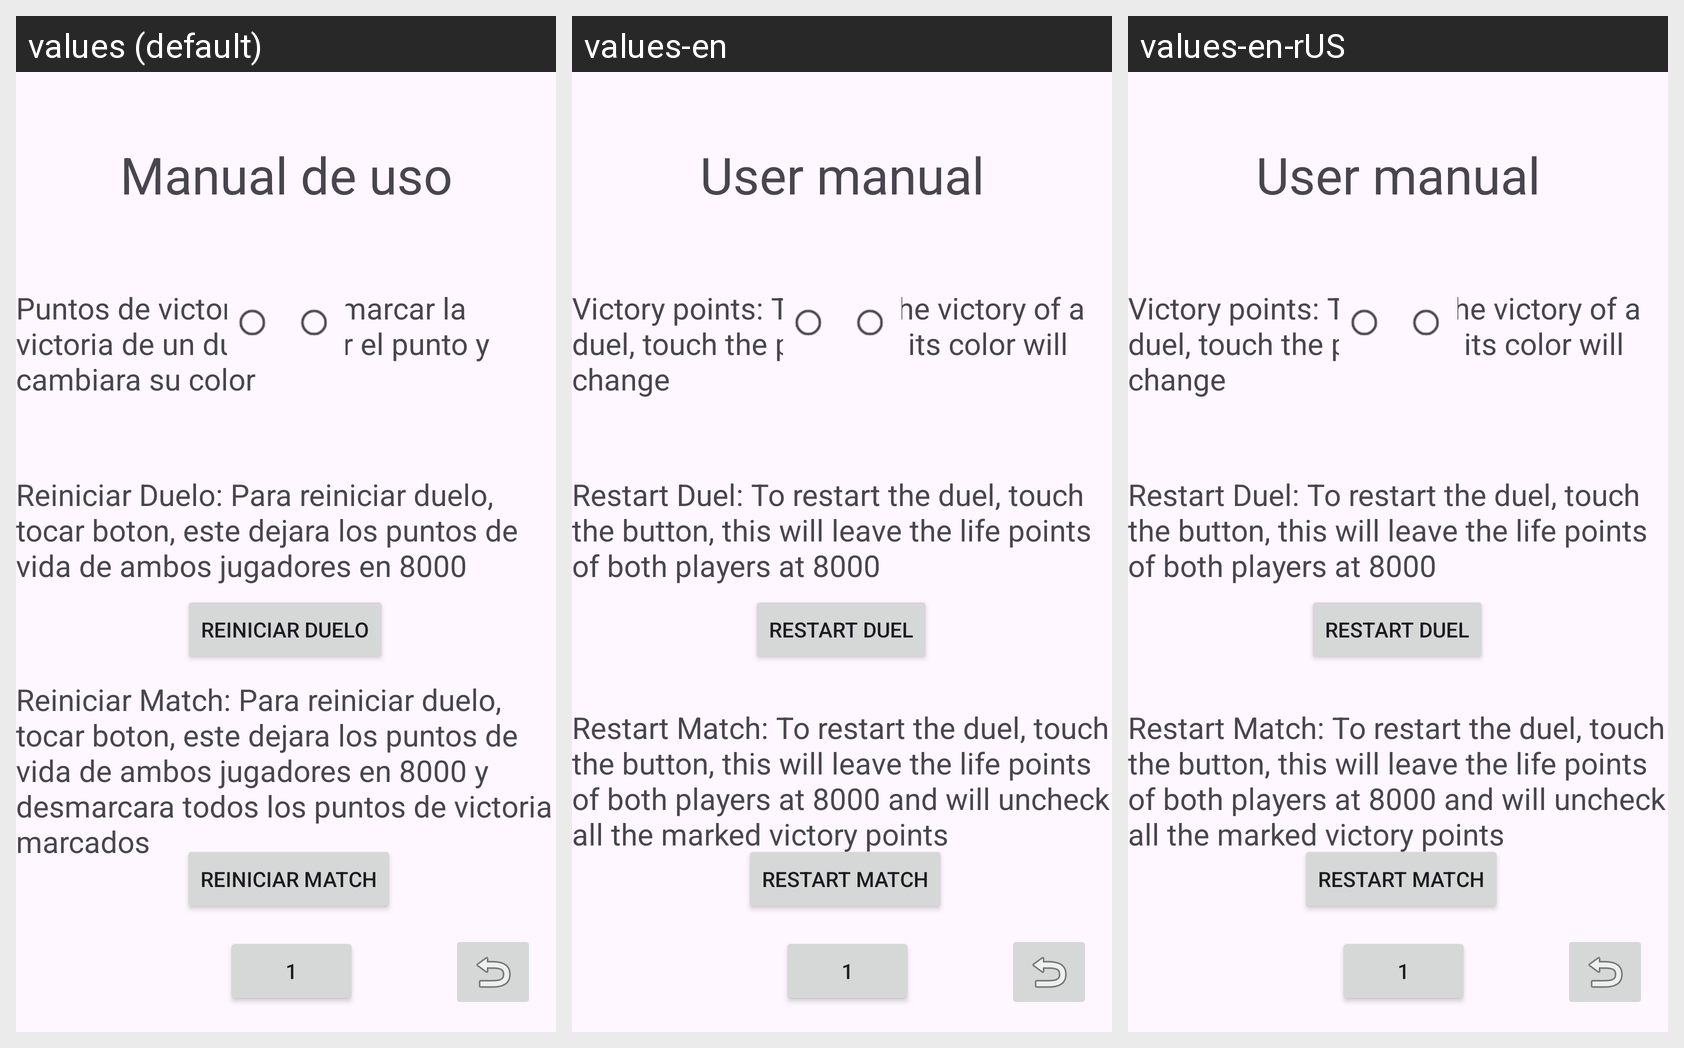

The same Android screen rendered under several of its app's locales, left to right. List the strings drawn on it with the default value and each locale's translation.
Android screen res/layout/activity_manual2.xml rendered under 3 locales, left to right: values (default), values-en, values-en-rUS. Device: Nexus 5 (rendered at 1080×1920; each locale shown at half size, 540×960, under a caption strip naming it); theme Theme.YgoSupportDuel.
Strings drawn on this screen, with the default value and each locale's value (text and hints the layout hard-codes, and strings that could not be matched under every locale, appear in the picture but are not listed):

txtVictoria
  values: Puntos de victoria: Para marcar la victoria de un duelo tocar el punto y cambiara su color
  values-en: Victory points: To mark the victory of a duel, touch the point and its color will change
  values-en-rUS: Victory points: To mark the victory of a duel, touch the point and its color will change

txtManual2
  values: Manual de uso
  values-en: User manual
  values-en-rUS: User manual

btnReiniciar
  values: Reiniciar Duelo
  values-en: Restart Duel
  values-en-rUS: Restart Duel

btnReiniciar2
  values: Reiniciar Match
  values-en: Restart Match
  values-en-rUS: Restart Match

txtReiniciar
  values: Reiniciar Duelo: Para reiniciar duelo, tocar boton, este dejara los puntos de vida de ambos jugadores en 8000
  values-en: Restart Duel: To restart the duel, touch the button, this will leave the life points of both players at 8000
  values-en-rUS: Restart Duel: To restart the duel, touch the button, this will leave the life points of both players at 8000

txtReiniciar2
  values: Reiniciar Match: Para reiniciar duelo, tocar boton, este dejara los puntos de vida de ambos jugadores en 8000 y desmarcara todos los puntos de victoria marcados
  values-en: Restart Match: To restart the duel, touch the button, this will leave the life points of both players at 8000 and will uncheck all the marked victory points
  values-en-rUS: Restart Match: To restart the duel, touch the button, this will leave the life points of both players at 8000 and will uncheck all the marked victory points
